Run: headless pygame with SDL's dummy video driver; simulated clock (each Clock.tick advances the game by its frame time, no real sleeping); random seed 0; keys injected as events and as key.get_pressed() state; mouse plan: one left click at the window centre at the start of phase 2, then a move to the lower-right quarter at the start of phase 3.
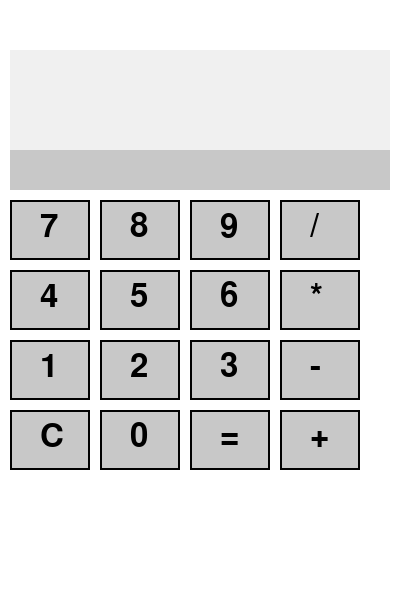
Frame 1 of 4 · flips 1–60 · no input
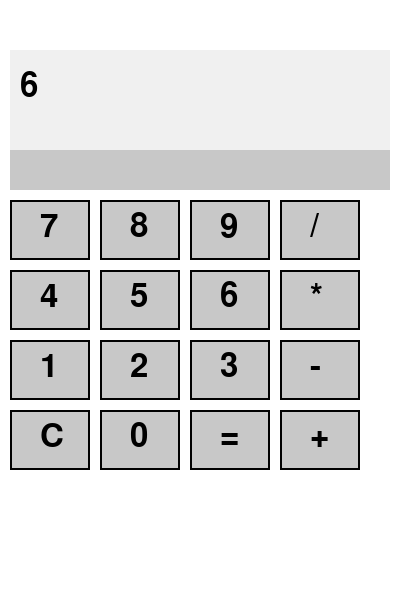
Frame 2 of 4 · flips 61–180 · clicked the window centre · tapped SPACE, RETURN · held RIGHT (→), D
Frame 3 of 4 · flips 181–300 · moved the mouse to the lower-right quarter · held DOWN (↓), S · screen unchanged from frame 2, image omitted
Frame 4 of 4 · flips 301–420 · held LEFT (←), A, UP (↑), W · screen unchanged from frame 3, image omitted

The pygame program that drew these frames:

import pygame
import sys

# Инициализация Pygame
pygame.init()

# Настройки окна
WIDTH, HEIGHT = 400, 600
screen = pygame.display.set_mode((WIDTH, HEIGHT))
pygame.display.set_caption("Calculator")

# Цвета
WHITE = (255, 255, 255)
BLACK = (0, 0, 0)
GRAY = (200, 200, 200)
LIGHT_GRAY = (240, 240, 240)

# Шрифты
FONT = pygame.font.Font(None, 48)

# Параметры кнопок
BUTTON_WIDTH, BUTTON_HEIGHT = 80, 60
BUTTON_MARGIN = 10

def draw_text(text, color, x, y):
    text_surface = FONT.render(text, True, color)
    screen.blit(text_surface, (x, y))

# Расположение кнопок
buttons = [
    {'label': '7', 'pos': (10, 200)}, {'label': '8', 'pos': (100, 200)}, {'label': '9', 'pos': (190, 200)}, {'label': '/', 'pos': (280, 200)},
    {'label': '4', 'pos': (10, 270)}, {'label': '5', 'pos': (100, 270)}, {'label': '6', 'pos': (190, 270)}, {'label': '*', 'pos': (280, 270)},
    {'label': '1', 'pos': (10, 340)}, {'label': '2', 'pos': (100, 340)}, {'label': '3', 'pos': (190, 340)}, {'label': '-', 'pos': (280, 340)},
    {'label': 'C', 'pos': (10, 410)}, {'label': '0', 'pos': (100, 410)}, {'label': '=', 'pos': (190, 410)}, {'label': '+', 'pos': (280, 410)}
]

def main():
    clock = pygame.time.Clock()
    input_text = ""
    result = ""

    while True:
        screen.fill(WHITE)

        # Обработка событий
        for event in pygame.event.get():
            if event.type == pygame.QUIT:
                pygame.quit()
                sys.exit()

            if event.type == pygame.MOUSEBUTTONDOWN and event.button == 1:
                mouse_pos = event.pos
                for button in buttons:
                    x, y = button['pos']
                    if x <= mouse_pos[0] <= x + BUTTON_WIDTH and y <= mouse_pos[1] <= y + BUTTON_HEIGHT:
                        label = button['label']
                        if label == 'C':
                            input_text = ""
                            result = ""
                        elif label == '=':
                            try:
                                result = str(eval(input_text))
                            except Exception:
                                result = "Error"
                        else:
                            input_text += label

        # Отображение экрана
        # Поле ввода
        pygame.draw.rect(screen, LIGHT_GRAY, (10, 50, WIDTH - 20, 100))
        draw_text(input_text, BLACK, 20, 70)

        # Поле результата
        pygame.draw.rect(screen, GRAY, (10, 150, WIDTH - 20, 40))
        draw_text(result, BLACK, 20, 155)

        # Отрисовка кнопок
        for button in buttons:
            x, y = button['pos']
            pygame.draw.rect(screen, GRAY, (x, y, BUTTON_WIDTH, BUTTON_HEIGHT))
            pygame.draw.rect(screen, BLACK, (x, y, BUTTON_WIDTH, BUTTON_HEIGHT), 2)
            draw_text(button['label'], BLACK, x + 30, y + 10)

        pygame.display.flip()
        clock.tick(30)


main()
